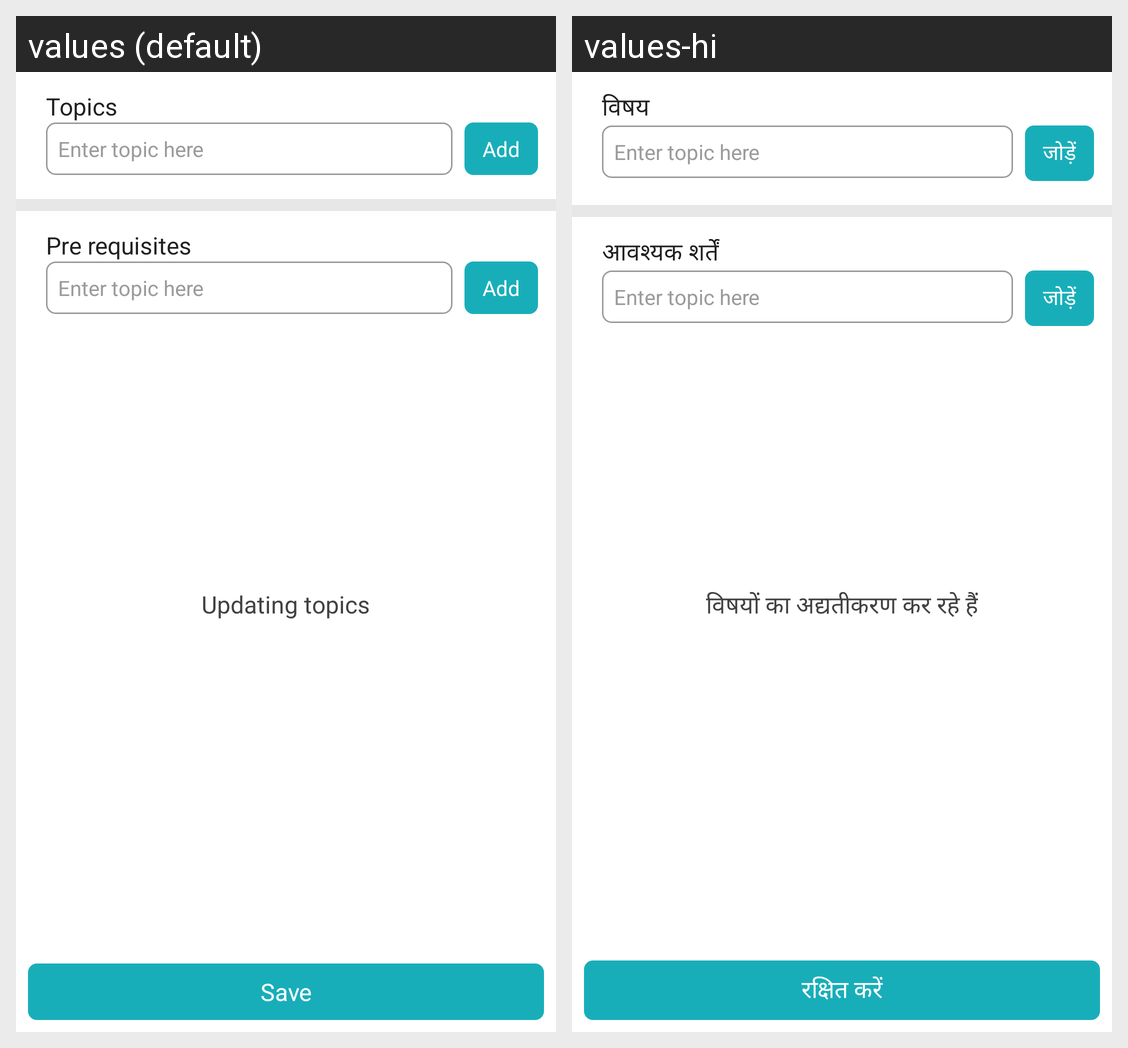

Strings drawn on this Android screen and how each of the app's shown locales translates them:
Android screen res/layout/activity_edit_topics.xml rendered under 2 locales, left to right: values (default), values-hi. Device: Nexus 5 (rendered at 1080×1920; each locale shown at half size, 540×960, under a caption strip naming it); theme MenuBarTheme.
Strings drawn on this screen, with the default value and each locale's value (text and hints the layout hard-codes, and strings that could not be matched under every locale, appear in the picture but are not listed):

topics
  values: Topics
  values-hi: विषय

add
  values: Add
  values-hi: जोड़ें

prerequisites
  values: Pre requisites
  values-hi: आवश्यक शर्तें

updating_topics
  values: Updating topics
  values-hi: विषयों का अद्यतीकरण कर रहे हैं

save
  values: Save
  values-hi: रक्षित करें
